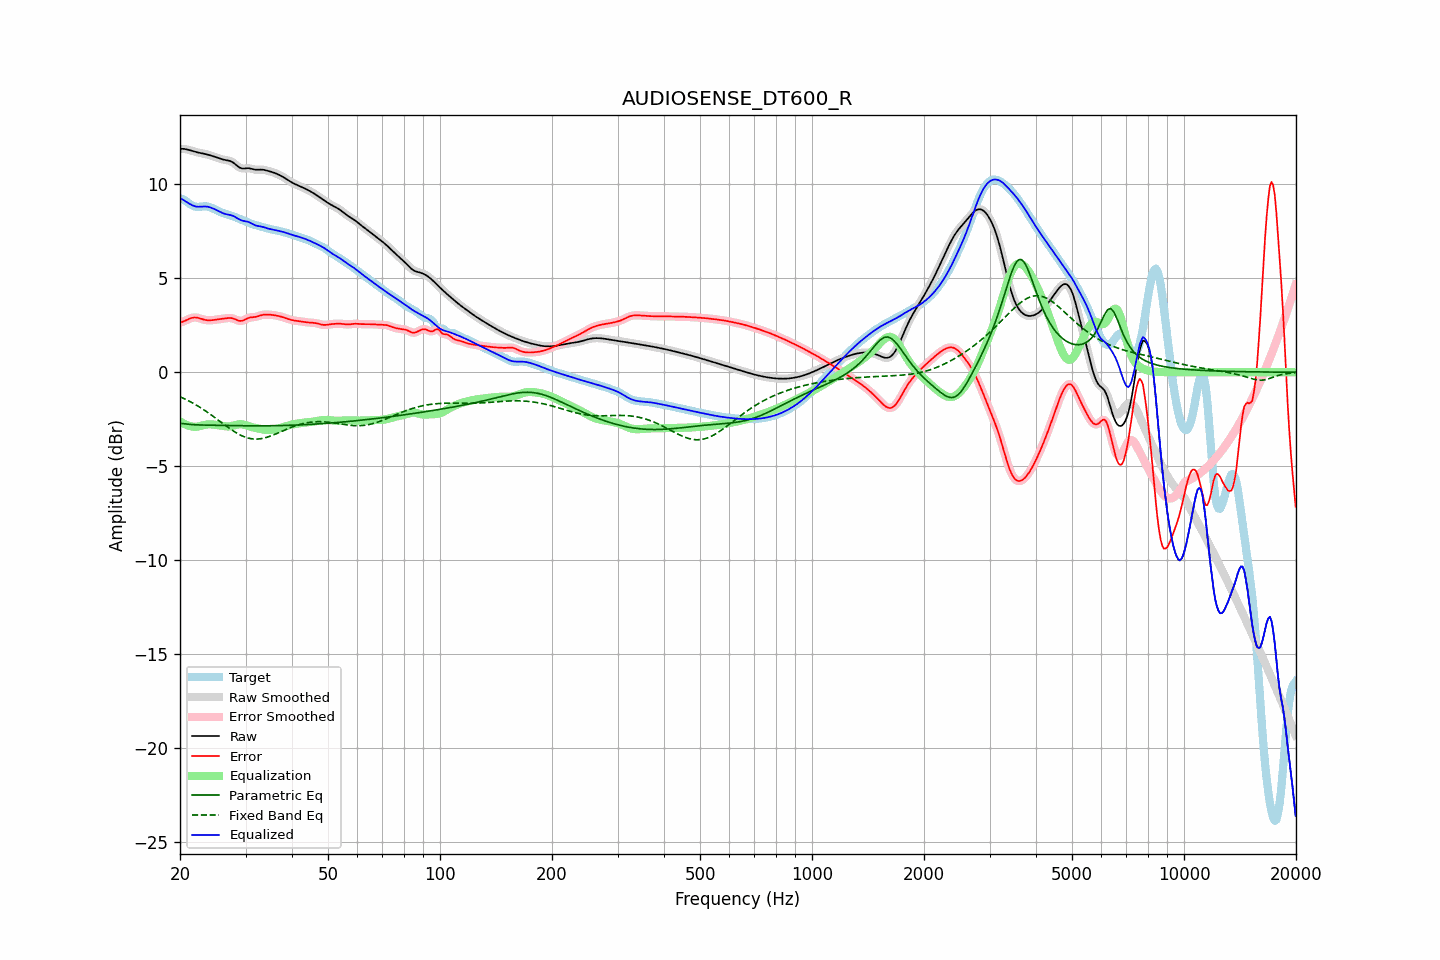

Source data for this figure (header and first rows):
frequency, raw, error, smoothed, error_smoothed, equalization, parametric_eq, fixed_band_eq, equalized_raw, equalized_smoothed, target
20.00, 11.89, 2.64, 11.89, 2.64, -2.61, -2.71, -1.30, 9.29, 9.29, 9.25
20.20, 11.89, 2.67, 11.89, 2.67, -2.66, -2.72, -1.34, 9.23, 9.23, 9.23
20.40, 11.89, 2.70, 11.89, 2.70, -2.72, -2.74, -1.38, 9.18, 9.18, 9.19
20.61, 11.88, 2.73, 11.88, 2.74, -2.76, -2.75, -1.42, 9.12, 9.12, 9.15
20.81, 11.87, 2.78, 11.87, 2.78, -2.80, -2.76, -1.46, 9.07, 9.07, 9.09
21.02, 11.85, 2.82, 11.85, 2.82, -2.83, -2.76, -1.51, 9.01, 9.01, 9.03
21.23, 11.82, 2.86, 11.82, 2.85, -2.86, -2.77, -1.55, 8.96, 8.96, 8.96
21.44, 11.80, 2.89, 11.80, 2.89, -2.88, -2.78, -1.60, 8.92, 8.92, 8.91
21.66, 11.77, 2.91, 11.77, 2.91, -2.89, -2.79, -1.64, 8.88, 8.88, 8.86
21.87, 11.74, 2.92, 11.75, 2.92, -2.90, -2.79, -1.69, 8.84, 8.84, 8.83
22.09, 11.72, 2.91, 11.72, 2.91, -2.90, -2.80, -1.74, 8.82, 8.82, 8.81
22.31, 11.70, 2.90, 11.70, 2.90, -2.89, -2.80, -1.79, 8.81, 8.81, 8.80
22.54, 11.68, 2.88, 11.68, 2.88, -2.87, -2.80, -1.84, 8.81, 8.81, 8.81
22.76, 11.67, 2.85, 11.67, 2.85, -2.85, -2.81, -1.90, 8.81, 8.81, 8.82
22.99, 11.65, 2.82, 11.65, 2.82, -2.83, -2.81, -1.95, 8.82, 8.82, 8.83
23.22, 11.63, 2.80, 11.63, 2.80, -2.81, -2.81, -2.01, 8.82, 8.82, 8.83
23.45, 11.61, 2.78, 11.61, 2.78, -2.79, -2.81, -2.06, 8.82, 8.82, 8.83
23.69, 11.59, 2.77, 11.59, 2.77, -2.78, -2.81, -2.12, 8.81, 8.81, 8.82
23.92, 11.57, 2.76, 11.57, 2.76, -2.77, -2.82, -2.18, 8.80, 8.80, 8.80
24.16, 11.54, 2.77, 11.54, 2.77, -2.77, -2.82, -2.24, 8.77, 8.77, 8.78
24.40, 11.51, 2.77, 11.51, 2.77, -2.78, -2.82, -2.30, 8.74, 8.74, 8.74
24.65, 11.49, 2.79, 11.49, 2.79, -2.78, -2.82, -2.37, 8.70, 8.70, 8.70
24.89, 11.46, 2.80, 11.46, 2.80, -2.80, -2.82, -2.43, 8.66, 8.66, 8.66
25.14, 11.43, 2.81, 11.42, 2.81, -2.81, -2.82, -2.49, 8.62, 8.62, 8.61
25.39, 11.39, 2.83, 11.39, 2.82, -2.82, -2.82, -2.56, 8.57, 8.57, 8.57
25.65, 11.37, 2.84, 11.37, 2.84, -2.84, -2.83, -2.62, 8.53, 8.53, 8.53
25.91, 11.34, 2.85, 11.34, 2.85, -2.85, -2.83, -2.69, 8.49, 8.49, 8.49
26.16, 11.32, 2.86, 11.32, 2.86, -2.86, -2.83, -2.75, 8.46, 8.46, 8.46
26.43, 11.30, 2.87, 11.30, 2.87, -2.87, -2.83, -2.81, 8.43, 8.43, 8.43
26.69, 11.29, 2.88, 11.29, 2.88, -2.88, -2.83, -2.88, 8.41, 8.41, 8.41
26.96, 11.27, 2.89, 11.27, 2.89, -2.88, -2.84, -2.94, 8.39, 8.39, 8.38
27.23, 11.25, 2.89, 11.25, 2.89, -2.88, -2.84, -3.00, 8.37, 8.37, 8.36
27.50, 11.21, 2.88, 11.21, 2.88, -2.86, -2.84, -3.06, 8.35, 8.35, 8.33
27.77, 11.16, 2.86, 11.16, 2.86, -2.84, -2.84, -3.11, 8.32, 8.32, 8.30
28.05, 11.10, 2.83, 11.10, 2.83, -2.82, -2.84, -3.17, 8.28, 8.28, 8.27
28.33, 11.03, 2.79, 11.03, 2.79, -2.80, -2.84, -3.22, 8.23, 8.23, 8.23
28.62, 10.96, 2.76, 10.96, 2.76, -2.78, -2.84, -3.27, 8.18, 8.18, 8.20
28.90, 10.90, 2.74, 10.90, 2.74, -2.77, -2.85, -3.32, 8.13, 8.14, 8.16
29.19, 10.86, 2.74, 10.86, 2.74, -2.77, -2.85, -3.36, 8.10, 8.10, 8.13
29.48, 10.84, 2.75, 10.85, 2.75, -2.78, -2.85, -3.40, 8.06, 8.07, 8.09
29.78, 10.85, 2.79, 10.84, 2.79, -2.80, -2.85, -3.44, 8.05, 8.05, 8.06
30.08, 10.85, 2.83, 10.85, 2.83, -2.82, -2.85, -3.47, 8.03, 8.03, 8.02
30.38, 10.86, 2.87, 10.86, 2.87, -2.85, -2.85, -3.49, 8.02, 8.01, 7.99
30.68, 10.86, 2.90, 10.86, 2.90, -2.87, -2.85, -3.51, 7.98, 7.98, 7.95
30.99, 10.84, 2.92, 10.84, 2.92, -2.90, -2.85, -3.53, 7.94, 7.94, 7.92
31.30, 10.82, 2.93, 10.82, 2.93, -2.93, -2.85, -3.54, 7.89, 7.89, 7.89
31.61, 10.80, 2.94, 10.80, 2.94, -2.95, -2.85, -3.55, 7.85, 7.85, 7.86
31.93, 10.78, 2.95, 10.78, 2.95, -2.97, -2.85, -3.55, 7.81, 7.82, 7.84
32.24, 10.78, 2.97, 10.78, 2.97, -2.98, -2.85, -3.55, 7.79, 7.79, 7.81
32.57, 10.78, 2.99, 10.78, 3.00, -3.00, -2.85, -3.55, 7.78, 7.78, 7.79
32.89, 10.79, 3.02, 10.78, 3.02, -3.02, -2.85, -3.54, 7.77, 7.76, 7.76
33.22, 10.78, 3.05, 10.78, 3.05, -3.04, -2.85, -3.52, 7.75, 7.75, 7.74
33.55, 10.78, 3.07, 10.78, 3.06, -3.05, -2.85, -3.51, 7.73, 7.72, 7.71
33.89, 10.76, 3.07, 10.76, 3.07, -3.06, -2.85, -3.49, 7.70, 7.70, 7.69
34.23, 10.74, 3.07, 10.74, 3.07, -3.07, -2.85, -3.46, 7.67, 7.67, 7.67
34.57, 10.71, 3.07, 10.71, 3.07, -3.07, -2.85, -3.43, 7.64, 7.64, 7.64
34.92, 10.69, 3.06, 10.69, 3.06, -3.07, -2.85, -3.40, 7.62, 7.62, 7.63
35.27, 10.66, 3.06, 10.66, 3.06, -3.06, -2.85, -3.37, 7.61, 7.61, 7.61
35.62, 10.64, 3.05, 10.64, 3.05, -3.05, -2.84, -3.34, 7.59, 7.59, 7.59
35.97, 10.60, 3.03, 10.60, 3.03, -3.03, -2.84, -3.30, 7.57, 7.57, 7.57
... 635 more rows
